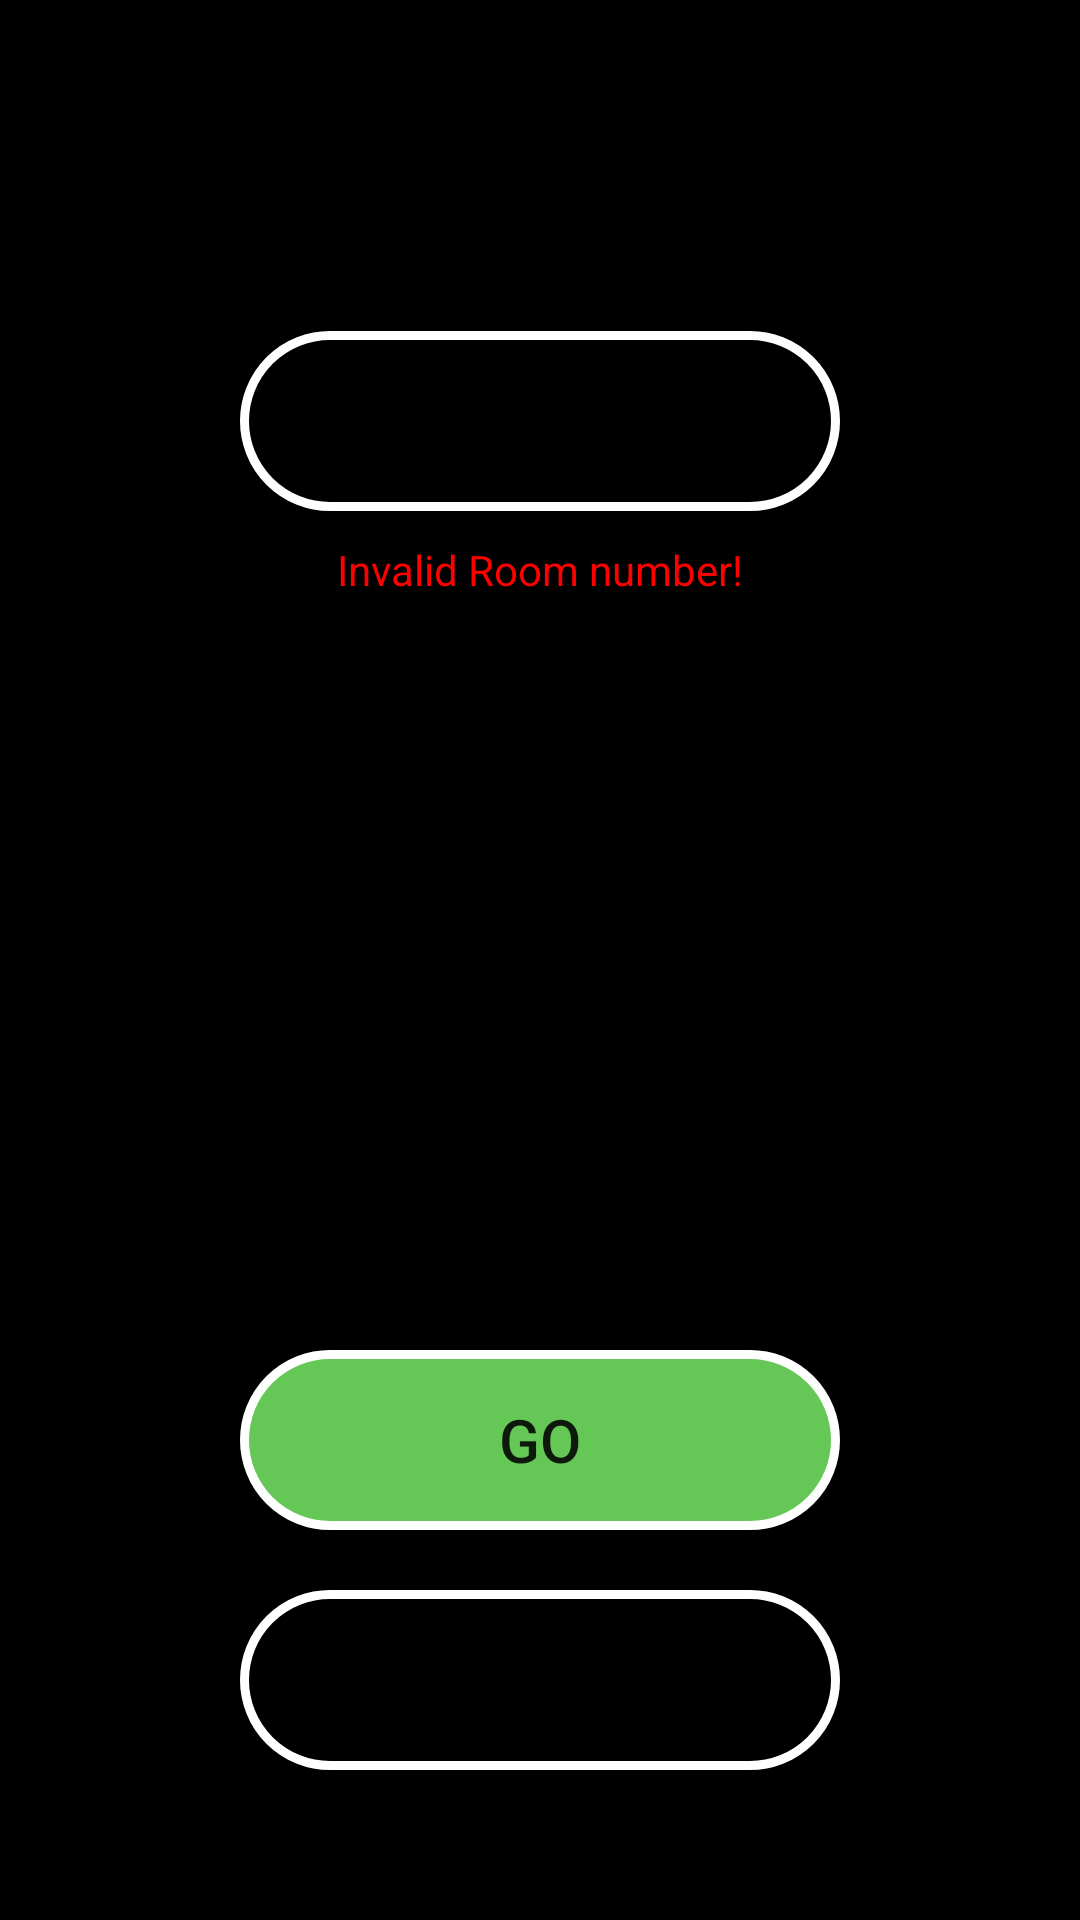

Produce the Android XML layout that renders to this screen, including the resource entries it uses.
<!-- AndroidManifest.xml: application theme Theme.Codenames -->
<!-- res/layout/activity_join_room.xml -->
<?xml version="1.0" encoding="utf-8"?>
<androidx.constraintlayout.widget.ConstraintLayout xmlns:android="http://schemas.android.com/apk/res/android"
    xmlns:app="http://schemas.android.com/apk/res-auto"
    xmlns:tools="http://schemas.android.com/tools"
    android:layout_width="match_parent"
    android:layout_height="match_parent"
    tools:context=".View.JoinRoom"
    android:background="@color/black">


    <TextView
        android:id="@+id/lblRequirements"
        android:layout_width="wrap_content"
        android:layout_height="wrap_content"
        android:text="Enter room number"
        android:textSize="30dp"
        android:textStyle="bold"
        app:layout_constraintTop_toTopOf="parent"
        app:layout_constraintLeft_toLeftOf="parent"
        app:layout_constraintRight_toRightOf="parent"
        android:layout_marginTop="50dp"/>

    <EditText
        android:id="@+id/edRoomNumber"
        android:layout_width="200dp"
        android:layout_height="60dp"
        android:layout_marginTop="20dp"
        android:background="@drawable/button_default"
        android:ems="10"
        android:inputType="number"
        android:textAlignment="center"
        android:textColor="@color/red"
        android:textSize="24sp"
        android:textStyle="bold"
        app:layout_constraintLeft_toLeftOf="parent"
        app:layout_constraintRight_toRightOf="parent"
        app:layout_constraintTop_toBottomOf="@id/lblRequirements" />

    <TextView
        android:id="@+id/lblError"
        android:layout_width="wrap_content"
        android:layout_height="wrap_content"
        android:text="Invalid Room number!"
        android:textColor="@color/red_error"
        app:layout_constraintTop_toBottomOf="@id/edRoomNumber"
        app:layout_constraintLeft_toLeftOf="parent"
        app:layout_constraintRight_toRightOf="parent"
        android:layout_marginTop="10dp"/>
    <Button
        android:id="@+id/btnBack"
        android:layout_width="200dp"
        android:layout_height="60dp"
        android:background="@drawable/button_default"
        android:text="BACK"
        android:textSize="20dp"
        app:layout_constraintBottom_toBottomOf="parent"
        app:layout_constraintLeft_toLeftOf="parent"
        app:layout_constraintRight_toRightOf="parent"
        android:layout_marginBottom="50dp"
        />
    <Button
        android:id="@+id/btnGo"
        android:layout_width="200dp"
        android:layout_height="60dp"
        android:background="@drawable/button_green"
        android:text="Go"
        android:textSize="20dp"
        app:layout_constraintBottom_toTopOf="@id/btnBack"
        app:layout_constraintLeft_toLeftOf="parent"
        app:layout_constraintRight_toRightOf="parent"
        android:layout_marginBottom="20dp"
        />

</androidx.constraintlayout.widget.ConstraintLayout>
<!-- resources referenced by this layout -->
<resources>
  <color name="black">#FF000000</color>
  <color name="red_error">#FF0000</color>
  <!-- drawable button_default (drawable) -->
  <?xml version="1.0" encoding="utf-8"?>
  <shape xmlns:android="http://schemas.android.com/apk/res/android">
      <corners android:radius="50dp"></corners>
      <stroke
          android:width="3dp"
          android:color="@color/white"/>
      <solid android:color="@color/black"/>
  </shape>
  <!-- drawable button_green (drawable) -->
  <?xml version="1.0" encoding="utf-8"?>
  <shape xmlns:android="http://schemas.android.com/apk/res/android">
      <corners android:radius="50dp"></corners>
      <stroke
          android:width="3dp"
          android:color="@color/white"/>
      <solid android:color="@color/green_button"/>
  </shape>
  <style name="Theme.Codenames" parent="Theme.MaterialComponents.DayNight.DarkActionBar">
          
          <item name="colorPrimary">@color/purple_500</item>
          <item name="colorPrimaryVariant">@color/purple_700</item>
          <item name="colorOnPrimary">@color/white</item>
          
          <item name="colorSecondary">@color/teal_200</item>
          <item name="colorSecondaryVariant">@color/teal_700</item>
          <item name="colorOnSecondary">@color/black</item>
          
          <item name="android:statusBarColor">?attr/colorPrimaryVariant</item>
          
      </style>
  <color name="white">#FFFFFFFF</color>
  <color name="green_button">#65C756</color>
  <color name="purple_500">#FF6200EE</color>
  <color name="purple_700">#FF3700B3</color>
  <color name="teal_200">#FF03DAC5</color>
  <color name="teal_700">#FF018786</color>
</resources>
